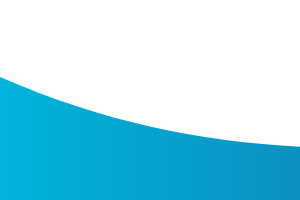
t = 0.00 s
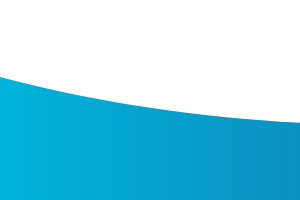
t = 1.25 s
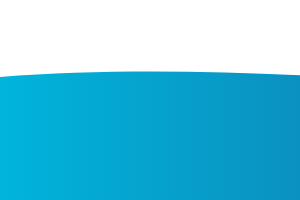
t = 3.75 s
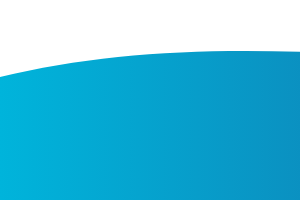
t = 5.00 s
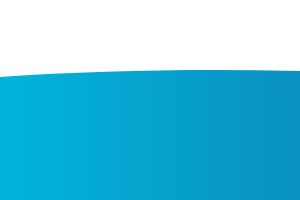
t = 6.25 s
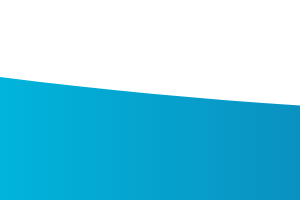
t = 8.75 s

The animated SVG that drew these frames (rendered in a browser with its animation timeline set to each time). Animation: 1 SMIL element (animate=1); frames cover the first 8.75 s, repeats indefinitely.

    <svg width="100%" height="200px" fill="none" version="1.1"
     xmlns="http://www.w3.org/2000/svg">
      <linearGradient id="grad1" x1="0%" y1="0%" x2="100%" y2="0%">
        <stop offset="0%" stop-color="#00B4DB" />
        <stop offset="50%" stop-color="#224488" />
        <stop offset="100%" stop-color="#0083B0" />
      </linearGradient>
      <path 
        fill="url(#grad1)" 
        d="
          M0 67
          C 273,183
            822,-40
            1920.00,106 
          
          V 359 
          H 0 
          V 67
          Z">
        <animate 
          repeatCount="indefinite" 
          fill="url(#grad1)" 
          attributeName="d" 
          dur="15s"
          attributeType="XML"
          values="
            M0 77 
            C 473,283
              822,-40
              1920,116 
            
            V 359 
            H 0 
            V 67 
            Z; 

            M0 77 
            C 473,-40
              1222,283
              1920,136 
            
            V 359 
            H 0 
            V 67 
            Z; 

            M0 77 
            C 973,260
              1722,-53
              1920,120 
            
            V 359 
            H 0 
            V 67 
            Z; 

            M0 77 
            C 473,283
              822,-40
              1920,116 
            
            V 359 
            H 0 
            V 67 
            Z
            ">
        </animate>
      </path>
    </svg>
